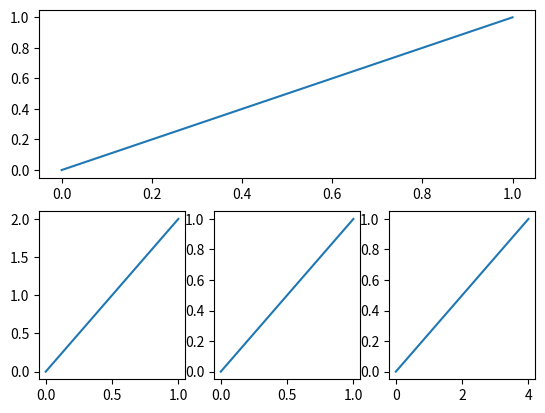

Here is the Python script that generated this plot:
import matplotlib.pyplot as plt
plt.figure()

plt.subplot(2,1,1)
plt.plot([0,1],[0,1])

plt.subplot(2,3,4)
plt.plot([0,1],[0,2])

plt.subplot(2,3,5)
plt.plot([0,1],[0,1])

plt.subplot(2,3,6)
plt.plot([0,4],[0,1])

plt.show()
